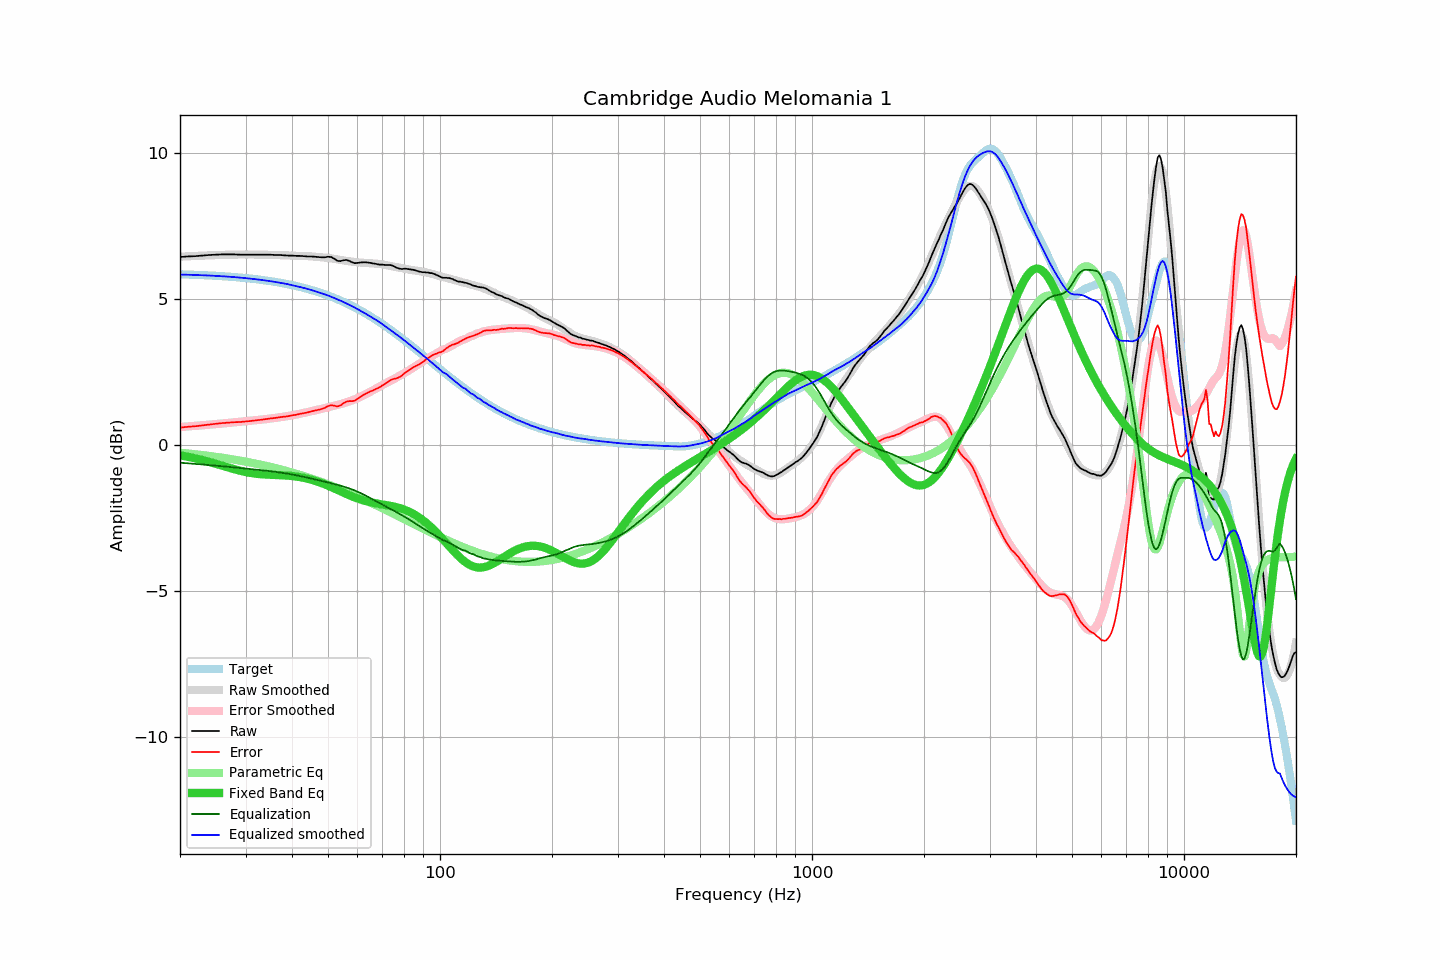

Values plotted in this chart, from the file beside it:
frequency, raw, error, smoothed, error_smoothed, equalization, parametric_eq, equalized_raw, equalized_smoothed, target
20, 6.43, 0.59, 6.44, 0.61, -0.61, -0.36, 5.82, 5.83, 5.84
21, 6.45, 0.62, 6.45, 0.63, -0.63, -0.41, 5.82, 5.82, 5.83
22, 6.46, 0.64, 6.47, 0.65, -0.65, -0.46, 5.81, 5.81, 5.82
23, 6.48, 0.67, 6.48, 0.67, -0.67, -0.52, 5.81, 5.80, 5.81
24, 6.50, 0.70, 6.49, 0.69, -0.69, -0.58, 5.81, 5.79, 5.80
25, 6.51, 0.72, 6.49, 0.71, -0.71, -0.65, 5.80, 5.78, 5.79
26, 6.52, 0.75, 6.50, 0.73, -0.73, -0.71, 5.79, 5.77, 5.77
27, 6.52, 0.76, 6.51, 0.75, -0.75, -0.78, 5.77, 5.76, 5.76
28, 6.52, 0.78, 6.51, 0.77, -0.77, -0.83, 5.75, 5.74, 5.74
29, 6.51, 0.78, 6.51, 0.79, -0.79, -0.89, 5.72, 5.72, 5.73
30, 6.51, 0.80, 6.52, 0.81, -0.81, -0.93, 5.70, 5.71, 5.71
31, 6.51, 0.82, 6.52, 0.83, -0.83, -0.96, 5.68, 5.69, 5.69
32, 6.51, 0.84, 6.51, 0.85, -0.85, -0.99, 5.66, 5.67, 5.67
33, 6.51, 0.86, 6.51, 0.86, -0.86, -1.00, 5.64, 5.65, 5.65
34, 6.51, 0.88, 6.51, 0.88, -0.88, -1.02, 5.63, 5.62, 5.63
35, 6.51, 0.90, 6.50, 0.90, -0.90, -1.02, 5.61, 5.60, 5.60
36, 6.50, 0.92, 6.50, 0.92, -0.92, -1.03, 5.58, 5.58, 5.58
37, 6.50, 0.94, 6.49, 0.94, -0.94, -1.04, 5.56, 5.55, 5.55
38, 6.49, 0.96, 6.49, 0.96, -0.96, -1.04, 5.52, 5.53, 5.53
39, 6.48, 0.98, 6.48, 0.99, -0.99, -1.05, 5.49, 5.50, 5.50
40, 6.48, 1.01, 6.48, 1.01, -1.01, -1.07, 5.47, 5.47, 5.47
41, 6.47, 1.03, 6.47, 1.04, -1.04, -1.08, 5.43, 5.43, 5.44
42, 6.47, 1.06, 6.47, 1.06, -1.06, -1.10, 5.40, 5.40, 5.41
43, 6.46, 1.08, 6.46, 1.09, -1.09, -1.13, 5.37, 5.37, 5.37
44, 6.45, 1.11, 6.46, 1.12, -1.12, -1.16, 5.33, 5.34, 5.34
45, 6.45, 1.14, 6.45, 1.15, -1.15, -1.19, 5.30, 5.30, 5.30
46, 6.44, 1.17, 6.44, 1.18, -1.18, -1.22, 5.26, 5.26, 5.27
47, 6.43, 1.20, 6.43, 1.20, -1.20, -1.26, 5.22, 5.23, 5.23
48, 6.42, 1.23, 6.42, 1.23, -1.23, -1.30, 5.19, 5.19, 5.19
49, 6.42, 1.27, 6.41, 1.26, -1.26, -1.35, 5.16, 5.15, 5.15
50, 6.44, 1.33, 6.40, 1.29, -1.29, -1.39, 5.15, 5.11, 5.11
51, 6.43, 1.36, 6.38, 1.31, -1.31, -1.44, 5.11, 5.07, 5.07
52, 6.37, 1.34, 6.36, 1.34, -1.34, -1.49, 5.03, 5.02, 5.03
53, 6.30, 1.31, 6.35, 1.37, -1.37, -1.54, 4.93, 4.98, 4.98
54, 6.29, 1.35, 6.33, 1.39, -1.39, -1.59, 4.89, 4.93, 4.94
55, 6.32, 1.42, 6.31, 1.42, -1.42, -1.63, 4.89, 4.89, 4.89
56, 6.33, 1.48, 6.30, 1.45, -1.45, -1.68, 4.87, 4.84, 4.85
57, 6.30, 1.50, 6.28, 1.49, -1.49, -1.72, 4.81, 4.80, 4.80
58, 6.25, 1.50, 6.27, 1.52, -1.52, -1.76, 4.73, 4.75, 4.75
59, 6.22, 1.51, 6.26, 1.56, -1.56, -1.80, 4.66, 4.70, 4.70
60, 6.23, 1.57, 6.25, 1.60, -1.60, -1.83, 4.63, 4.65, 4.65
61, 6.24, 1.63, 6.24, 1.64, -1.64, -1.87, 4.60, 4.60, 4.60
62, 6.25, 1.69, 6.24, 1.69, -1.69, -1.89, 4.56, 4.55, 4.55
63, 6.25, 1.75, 6.23, 1.73, -1.73, -1.92, 4.52, 4.50, 4.50
64, 6.24, 1.79, 6.22, 1.77, -1.77, -1.94, 4.46, 4.44, 4.45
65, 6.23, 1.83, 6.21, 1.82, -1.82, -1.96, 4.41, 4.39, 4.40
66, 6.21, 1.86, 6.21, 1.87, -1.87, -1.98, 4.34, 4.34, 4.35
67, 6.20, 1.90, 6.20, 1.91, -1.91, -2.00, 4.28, 4.29, 4.29
68, 6.18, 1.94, 6.20, 1.96, -1.96, -2.01, 4.22, 4.24, 4.24
69, 6.17, 1.98, 6.19, 2.00, -2.00, -2.02, 4.17, 4.19, 4.19
70, 6.17, 2.04, 6.18, 2.05, -2.05, -2.04, 4.12, 4.13, 4.13
71, 6.16, 2.08, 6.16, 2.09, -2.09, -2.05, 4.07, 4.07, 4.08
72, 6.16, 2.13, 6.14, 2.13, -2.13, -2.06, 4.03, 4.02, 4.02
73, 6.16, 2.19, 6.13, 2.17, -2.17, -2.08, 3.99, 3.96, 3.97
74, 6.15, 2.23, 6.11, 2.21, -2.21, -2.09, 3.94, 3.91, 3.92
75, 6.12, 2.26, 6.10, 2.25, -2.25, -2.11, 3.87, 3.85, 3.86
76, 6.08, 2.27, 6.09, 2.29, -2.29, -2.12, 3.79, 3.80, 3.81
77, 6.05, 2.29, 6.07, 2.33, -2.33, -2.14, 3.72, 3.75, 3.75
78, 6.03, 2.33, 6.06, 2.37, -2.37, -2.16, 3.66, 3.69, 3.70
79, 6.02, 2.37, 6.05, 2.41, -2.41, -2.19, 3.61, 3.64, 3.65
... 553 more rows
